Labelled photos from "dataset_v1", an image-classification folder in Violet-alt-web/poppy-vision. The possible labels are: non poppy, poppy.

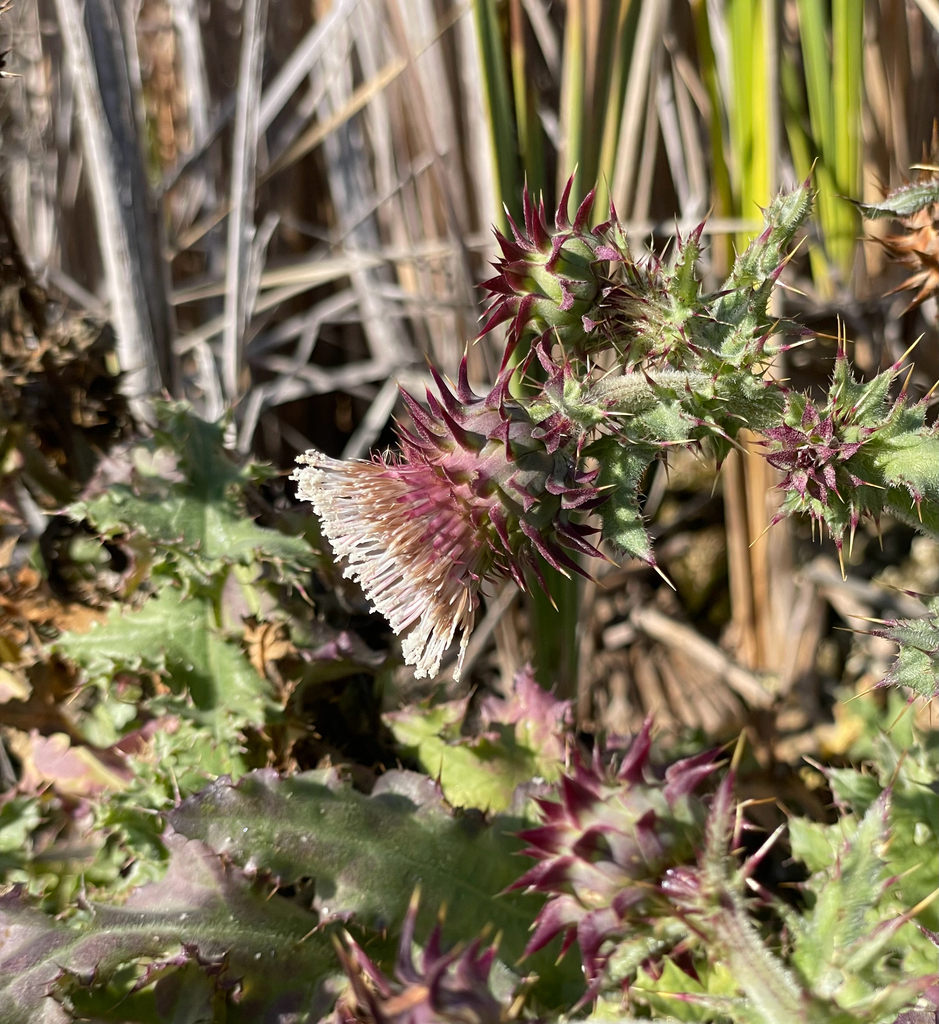
Label: non poppy

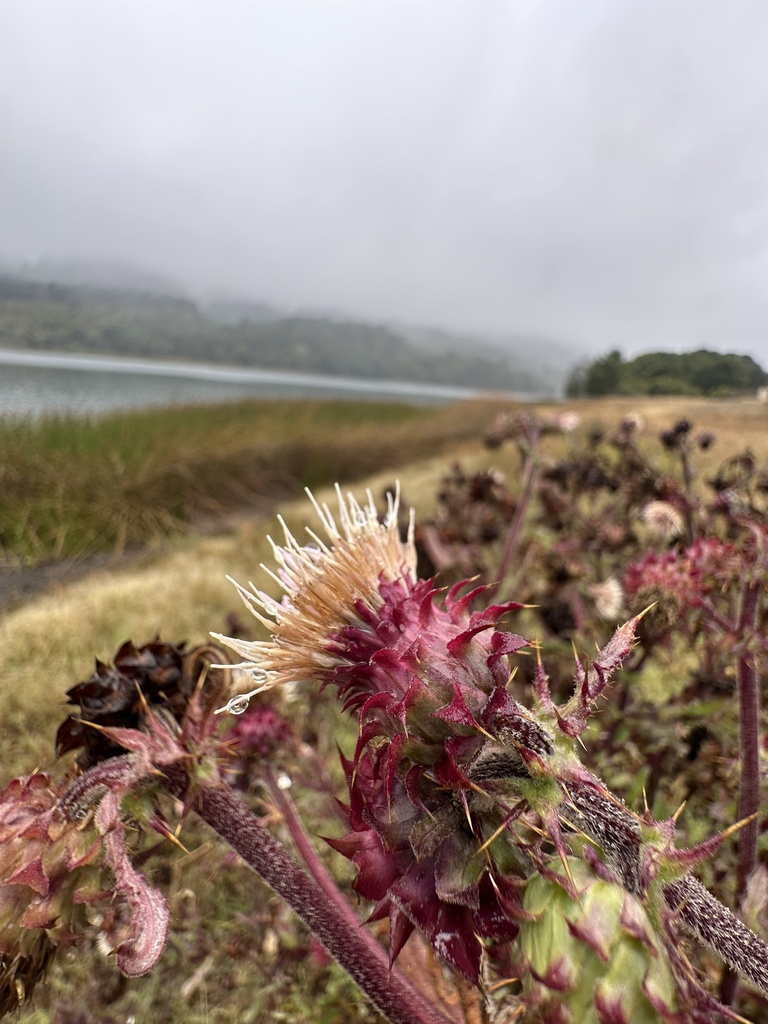
Label: non poppy

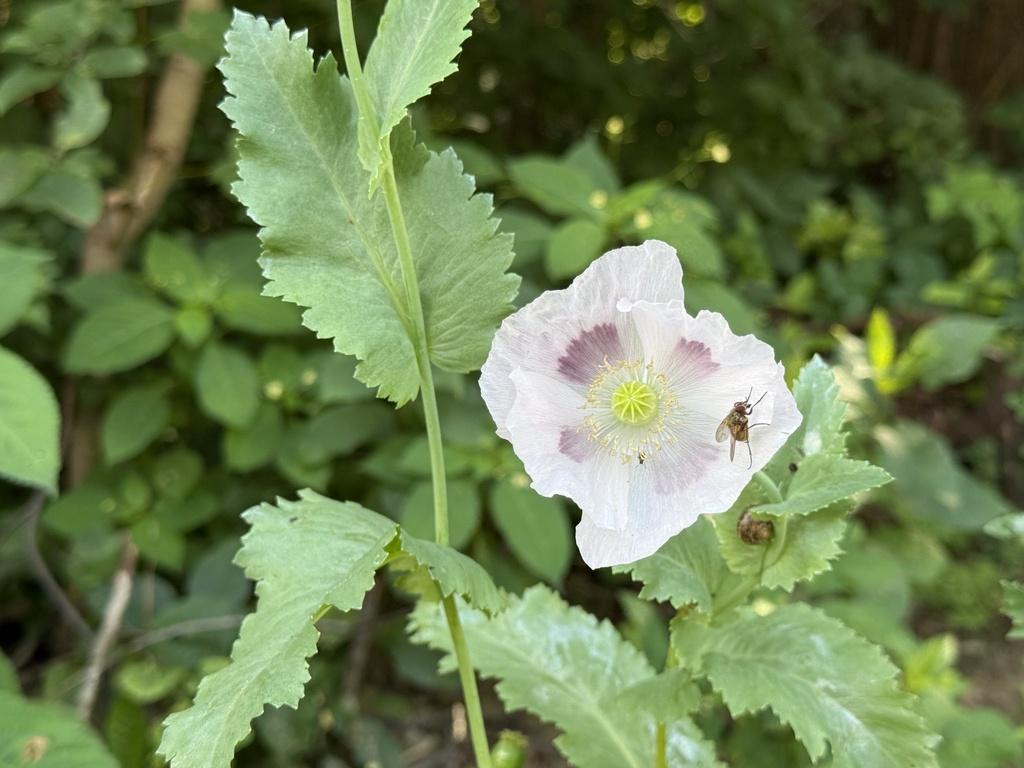
Label: poppy

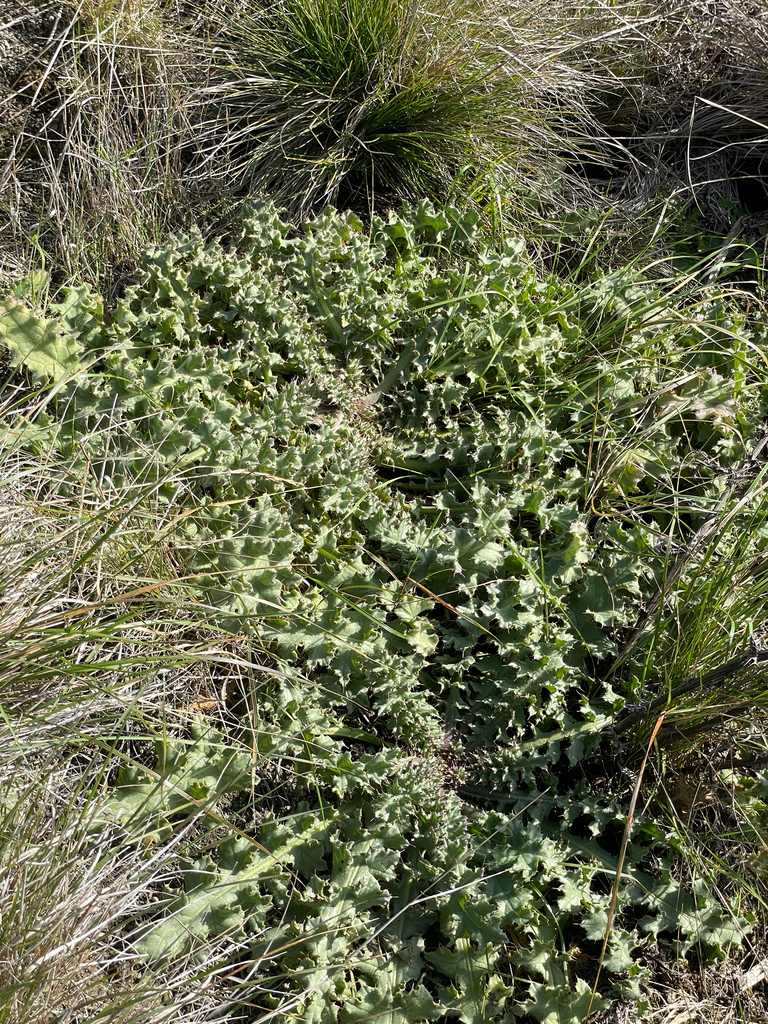
Label: non poppy

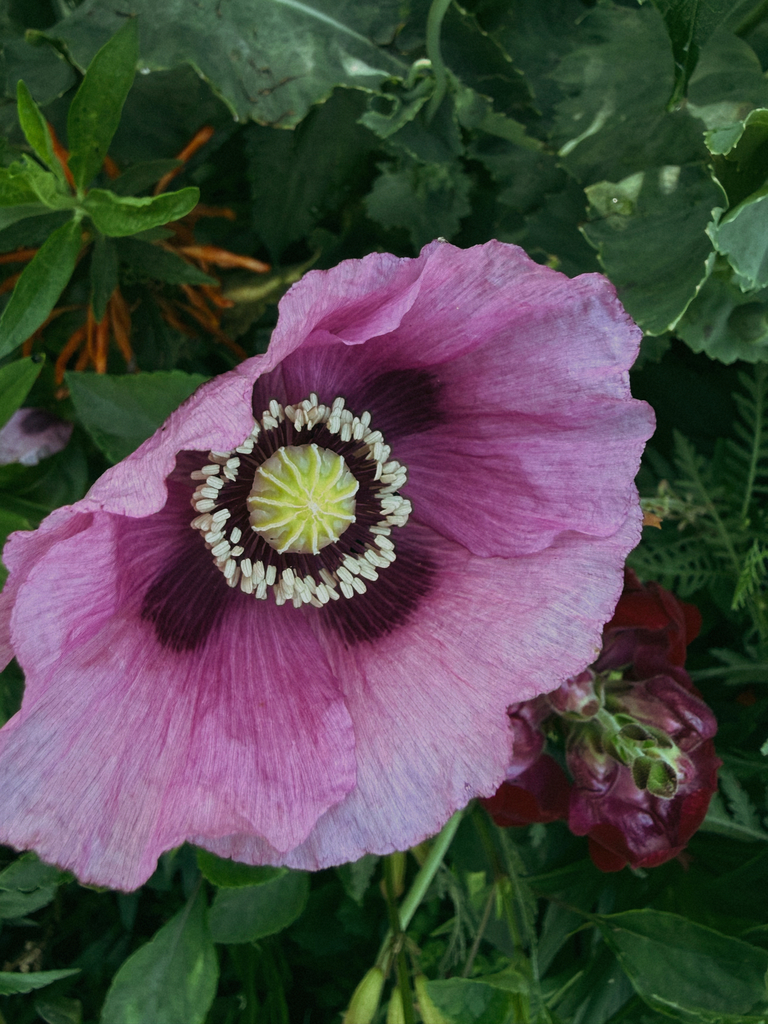
Label: poppy

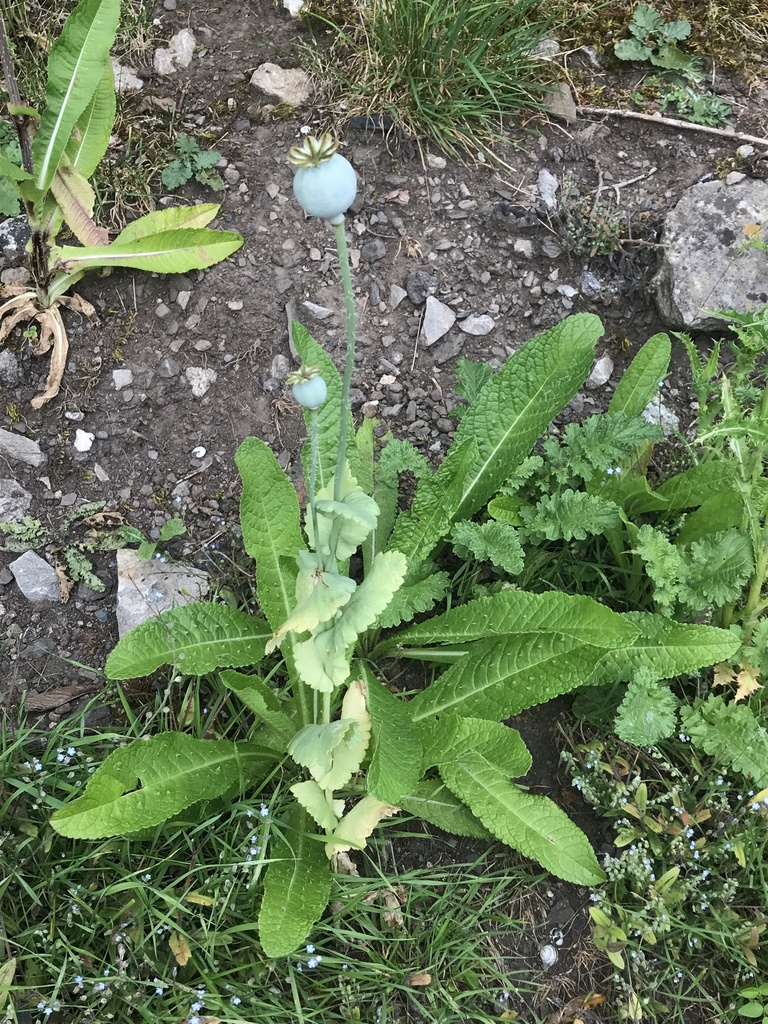
Label: poppy
